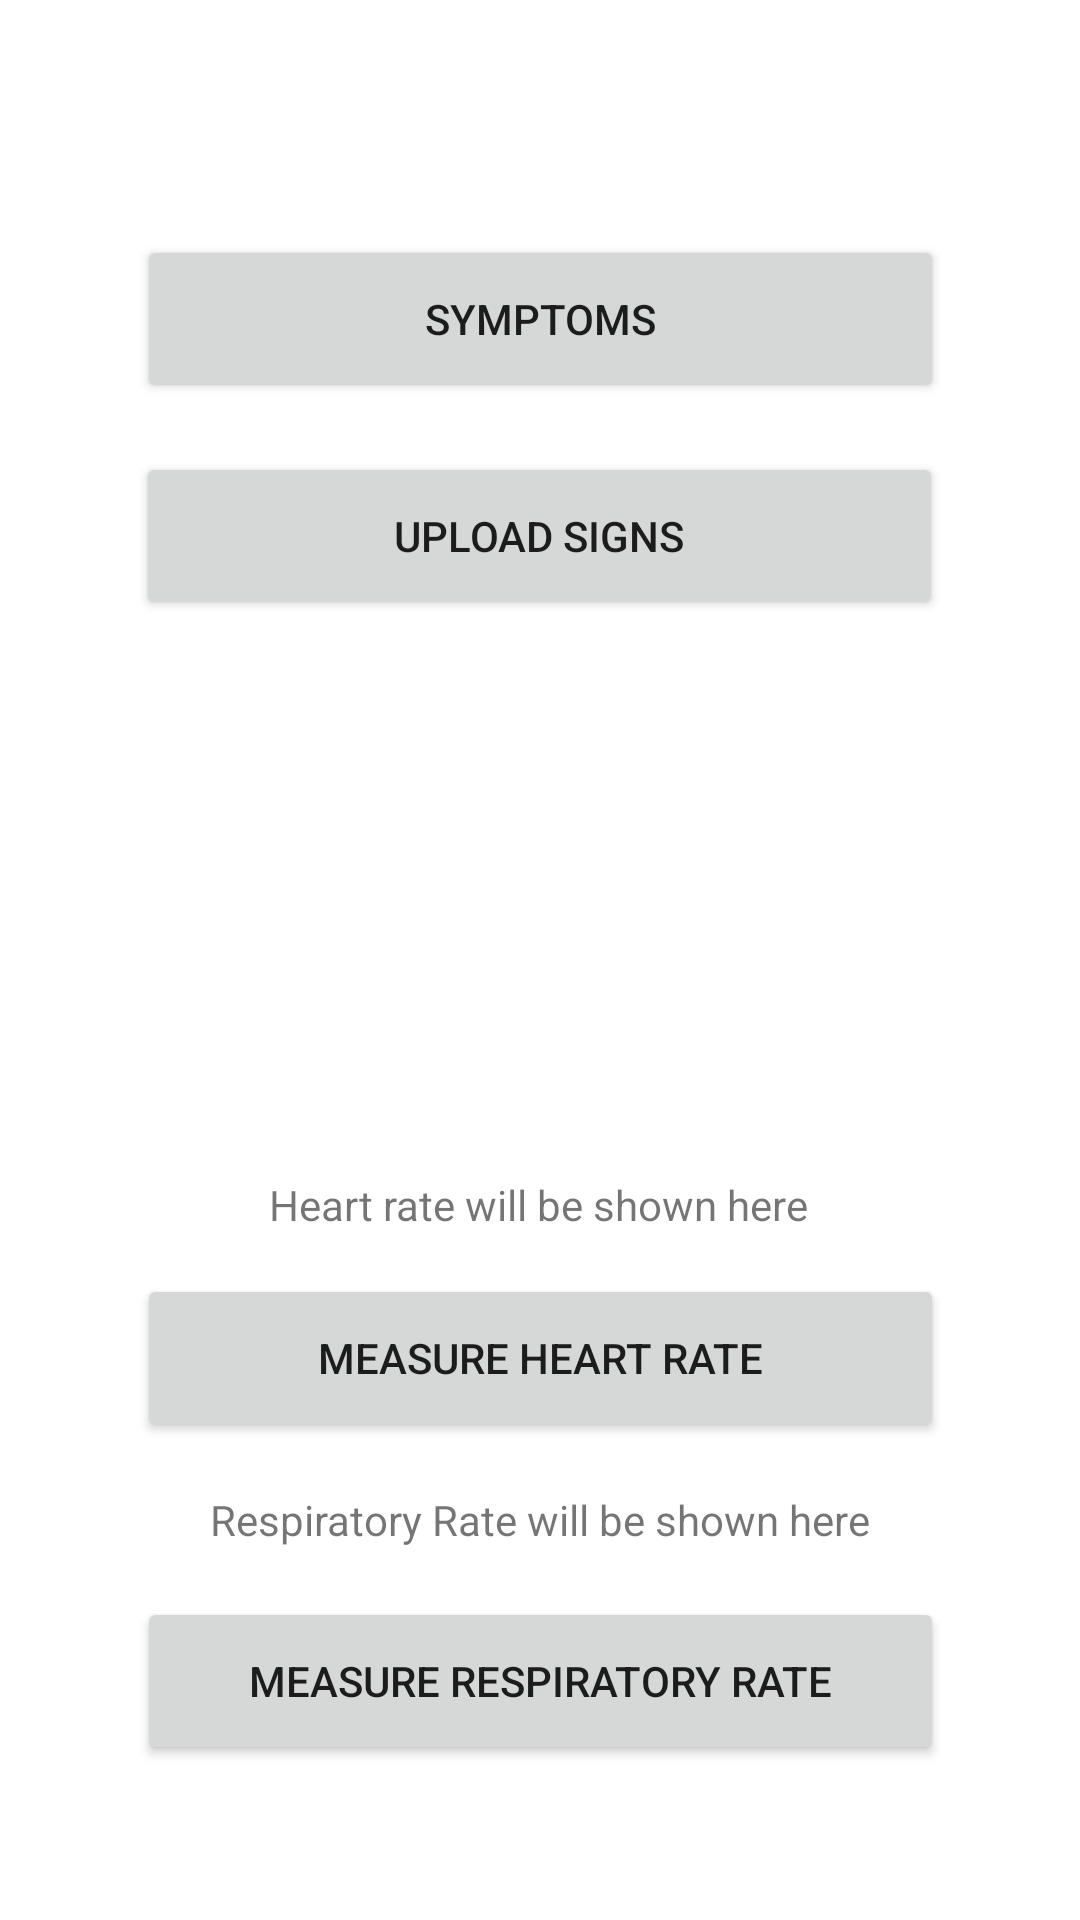

Layout XML and referenced resources for this Android screen:
<!-- AndroidManifest.xml: application theme Theme.COVID19SymptomsTracker -->
<!-- res/layout/activity_main.xml -->
<?xml version="1.0" encoding="utf-8"?>
<androidx.constraintlayout.widget.ConstraintLayout xmlns:android="http://schemas.android.com/apk/res/android"
    xmlns:app="http://schemas.android.com/apk/res-auto"
    xmlns:tools="http://schemas.android.com/tools"
    android:layout_width="match_parent"
    android:layout_height="match_parent"
    tools:context=".MainActivity">

    <Button
        android:id="@+id/symptomsButton"
        android:layout_width="269dp"
        android:layout_height="56dp"
        android:text="SYMPTOMS"
        app:layout_constraintBottom_toBottomOf="parent"
        app:layout_constraintEnd_toEndOf="parent"
        app:layout_constraintStart_toStartOf="parent"
        app:layout_constraintTop_toTopOf="parent"
        app:layout_constraintVertical_bias="0.134" />

    <Button
        android:id="@+id/uploadSignsButton"
        android:layout_width="269dp"
        android:layout_height="56dp"
        android:text="UPLOAD SIGNS"
        app:layout_constraintBottom_toBottomOf="parent"
        app:layout_constraintEnd_toEndOf="parent"
        app:layout_constraintHorizontal_bias="0.497"
        app:layout_constraintStart_toStartOf="parent"
        app:layout_constraintTop_toBottomOf="@+id/symptomsButton"
        app:layout_constraintVertical_bias="0.036" />

    <Button
        android:id="@+id/heartRateButton"
        android:layout_width="269dp"
        android:layout_height="56dp"
        android:text="MEASURE HEART RATE"
        app:layout_constraintBottom_toBottomOf="parent"
        app:layout_constraintEnd_toEndOf="parent"
        app:layout_constraintStart_toStartOf="parent"
        app:layout_constraintTop_toTopOf="parent"
        app:layout_constraintVertical_bias="0.727" />

    <Button
        android:id="@+id/respiratoryRateButton"
        android:layout_width="269dp"
        android:layout_height="56dp"
        android:text="MEASURE RESPIRATORY RATE"
        app:layout_constraintBottom_toBottomOf="parent"
        app:layout_constraintEnd_toEndOf="parent"
        app:layout_constraintStart_toStartOf="parent"
        app:layout_constraintTop_toBottomOf="@+id/heartRateButton" />

    <FrameLayout
        android:id="@+id/camera_preview"
        android:layout_width="269dp"
        android:layout_height="120dp"
        android:layout_marginEnd="1dp"
        android:layout_marginStart="1dp"
        app:layout_constraintBottom_toBottomOf="parent"
        app:layout_constraintEnd_toEndOf="parent"
        app:layout_constraintHorizontal_bias="0.492"
        app:layout_constraintStart_toStartOf="parent"
        app:layout_constraintTop_toTopOf="parent">

    </FrameLayout>

    <TextView
        android:id="@+id/respiratoryRateView"
        android:layout_width="wrap_content"
        android:layout_height="wrap_content"
        android:text="Respiratory Rate will be shown here"
        app:layout_constraintBottom_toTopOf="@+id/respiratoryRateButton"
        app:layout_constraintEnd_toEndOf="parent"
        app:layout_constraintStart_toStartOf="parent"
        app:layout_constraintTop_toBottomOf="@+id/heartRateButton" />

    <TextView
        android:id="@+id/heartRateView"
        android:layout_width="wrap_content"
        android:layout_height="wrap_content"
        android:text="Heart rate will be shown here"
        app:layout_constraintBottom_toTopOf="@+id/heartRateButton"
        app:layout_constraintEnd_toEndOf="parent"
        app:layout_constraintHorizontal_bias="0.498"
        app:layout_constraintStart_toStartOf="parent"
        app:layout_constraintTop_toTopOf="parent"
        app:layout_constraintVertical_bias="0.966" />

    <TextView
        android:id="@+id/message"
        android:layout_width="351dp"
        android:layout_height="55dp"
        android:text=""
        app:layout_constraintBottom_toTopOf="@+id/symptomsButton"
        app:layout_constraintEnd_toEndOf="parent"
        app:layout_constraintStart_toStartOf="parent"
        app:layout_constraintTop_toTopOf="parent" />

</androidx.constraintlayout.widget.ConstraintLayout>
<!-- resources referenced by this layout -->
<resources>
  <style name="Theme.COVID19SymptomsTracker" parent="Theme.MaterialComponents.DayNight.DarkActionBar">
          
          <item name="colorPrimary">@color/purple_500</item>
          <item name="colorPrimaryVariant">@color/purple_700</item>
          <item name="colorOnPrimary">@color/white</item>
          
          <item name="colorSecondary">@color/teal_200</item>
          <item name="colorSecondaryVariant">@color/teal_700</item>
          <item name="colorOnSecondary">@color/black</item>
          
          <item name="android:statusBarColor" tools:targetApi="l">?attr/colorPrimaryVariant</item>
          
      </style>
  <!-- not gathered from this repository: default colours our renderer supplied (Android Studio template values) -->
  <color name="purple_500">#FF6200EE</color>
  <color name="purple_700">#FF3700B3</color>
  <color name="teal_200">#FF03DAC5</color>
  <color name="teal_700">#FF018786</color>
  <color name="black">#FF000000</color>
  <color name="white">#FFFFFFFF</color>
</resources>
